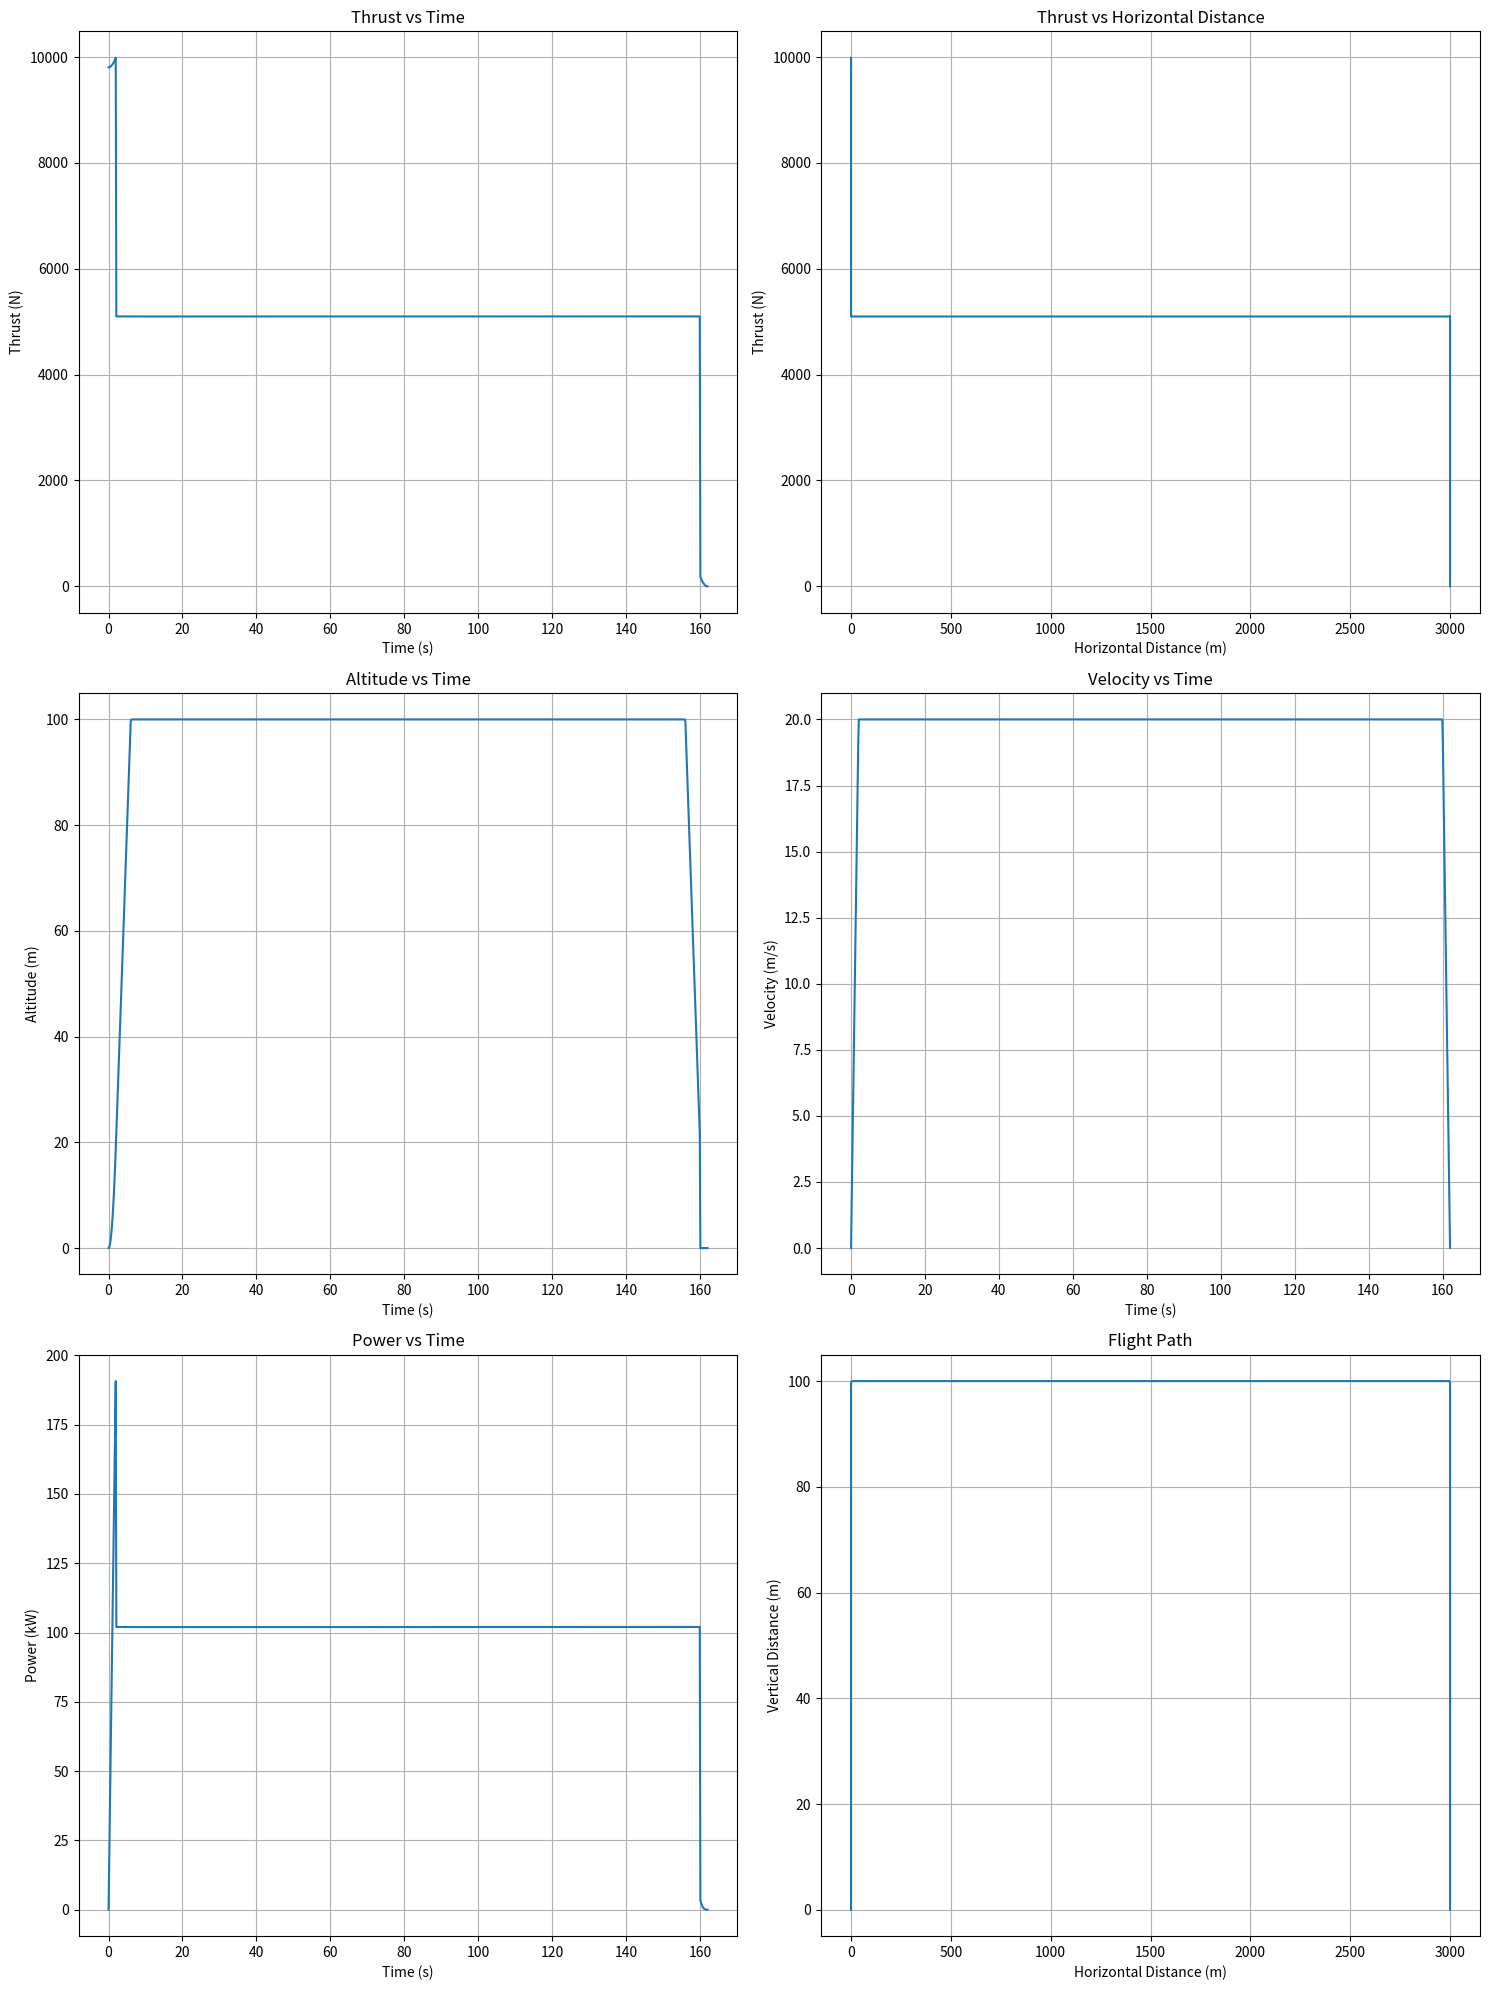

Recreate this plot in Python.
import numpy as np
import matplotlib.pyplot as plt

def calculate_thrust_and_power(mass, velocity, acceleration, altitude, rho=1.225):
    g = 9.80665  # m/s^2
    equivalent_flat_plate_area = 0.808256  # m^2 (equivalent flat plate area source)
    rho = rho * np.exp(-altitude / 8500)  # Atmospheric density adjustment with altitude
    drag = 0.5 * equivalent_flat_plate_area * rho * velocity**2
    weight = mass * g
    thrust = mass * acceleration + drag + weight  # Always add full weight for vertical phases
    power = thrust * velocity
    return thrust, power

def mission_profile(max_speed, climb_altitude, cruise_distance, descent_altitude, acceleration, deceleration):
    t_acc = max_speed / acceleration
    d_acc = 0.5 * acceleration * t_acc**2
    
    if d_acc > climb_altitude:
        t_acc = np.sqrt(2 * climb_altitude / acceleration)
        max_speed = acceleration * t_acc
        t_cons_climb = 0
    else:
        t_cons_climb = (climb_altitude - d_acc) / max_speed
    
    t_cruise = cruise_distance / max_speed
    
    t_decel = max_speed / deceleration
    d_decel = 0.5 * deceleration * t_decel**2
    
    if d_decel > descent_altitude:
        t_decel = np.sqrt(2 * descent_altitude / deceleration)
        t_cons_descent = 0
    else:
        t_cons_descent = (descent_altitude - d_decel) / max_speed
    
    t_descent = t_cons_descent + t_decel
    total_time = t_acc + t_cons_climb + t_cruise + t_descent
    
    return t_acc, t_cons_climb, t_cruise, t_cons_descent, t_decel, total_time, max_speed

def generate_data(mass, max_speed, climb_altitude, cruise_distance, descent_altitude, acceleration, deceleration, rho=1.225):
    t_acc, t_cons_climb, t_cruise, t_cons_descent, t_decel, total_time, actual_max_speed = mission_profile(
        max_speed, climb_altitude, cruise_distance, descent_altitude, acceleration, deceleration)
    
    time = np.linspace(0, total_time, 1000)
    altitude = np.zeros_like(time)
    velocity = np.zeros_like(time)
    thrust = np.zeros_like(time)
    
    power = np.zeros_like(time)
    horizontal_distance = np.zeros_like(time)
    vertical_distance = np.zeros_like(time)
    
    t_climb = t_acc + t_cons_climb
    t_cruise_end = t_climb + t_cruise
    t_const_descent_end = t_cruise_end + t_cons_descent
    
    for i, t in enumerate(time):
        if t <= t_acc:  # Acceleration / Climb phase
            velocity[i] = acceleration * t
            altitude[i] = 0.5 * acceleration * t**2
        elif t <= t_climb:  # Constant velocity climb
            velocity[i] = actual_max_speed
            altitude[i] = 0.5 * acceleration * t_acc**2 + actual_max_speed * (t - t_acc)
        elif t <= t_cruise_end:  # Cruise phase
            velocity[i] = actual_max_speed
            altitude[i] = climb_altitude
        elif t <= t_const_descent_end:  # Constant velocity descent
            velocity[i] = actual_max_speed
            altitude[i] = climb_altitude - actual_max_speed * (t - t_cruise_end)
        else:  # Deceleration / Final descent phase
            t_decel_local = t - t_const_descent_end
            velocity[i] = max(0, actual_max_speed - deceleration * t_decel_local)
            altitude[i] = max(0, altitude[int(t_const_descent_end * 1000 / total_time)] - 
                              (actual_max_speed * t_decel_local - 0.5 * deceleration * t_decel_local**2))
        
        vertical_distance[i] = altitude[i]
        
        if t <= t_climb:
            horizontal_distance[i] = 0
        elif t <= t_cruise_end:
            horizontal_distance[i] = actual_max_speed * (t - t_climb)
        else:
            horizontal_distance[i] = cruise_distance
        
        thrust[i], power[i] = calculate_thrust_and_power(mass, velocity[i], 
                                                         acceleration if t <= t_acc else 
                                                         (-deceleration if t > t_const_descent_end else 0), 
                                                         altitude[i], rho)

    return time, altitude, velocity, thrust, power, horizontal_distance, vertical_distance

def plot_results(time, altitude, velocity, thrust, power, horizontal_distance, vertical_distance):
    fig, axes = plt.subplots(3, 2, figsize=(15, 20))
    
    axes[0, 0].plot(time, thrust)
    axes[0, 0].set_xlabel('Time (s)')
    axes[0, 0].set_ylabel('Thrust (N)')
    axes[0, 0].set_title('Thrust vs Time')
    axes[0, 0].grid(True)
    
    axes[0, 1].plot(horizontal_distance, thrust)
    axes[0, 1].set_xlabel('Horizontal Distance (m)')
    axes[0, 1].set_ylabel('Thrust (N)')
    axes[0, 1].set_title('Thrust vs Horizontal Distance')
    axes[0, 1].grid(True)
    
    axes[1, 0].plot(time, altitude)
    axes[1, 0].set_xlabel('Time (s)')
    axes[1, 0].set_ylabel('Altitude (m)')
    axes[1, 0].set_title('Altitude vs Time')
    axes[1, 0].grid(True)
    
    axes[1, 1].plot(time, velocity)
    axes[1, 1].set_xlabel('Time (s)')
    axes[1, 1].set_ylabel('Velocity (m/s)')
    axes[1, 1].set_title('Velocity vs Time')
    axes[1, 1].grid(True)
    
    axes[2, 0].plot(time, power / 1000)  # Convert to kW
    axes[2, 0].set_xlabel('Time (s)')
    axes[2, 0].set_ylabel('Power (kW)')
    axes[2, 0].set_title('Power vs Time')
    axes[2, 0].grid(True)
    
    axes[2, 1].plot(horizontal_distance, vertical_distance)
    axes[2, 1].set_xlabel('Horizontal Distance (m)')
    axes[2, 1].set_ylabel('Vertical Distance (m)')
    axes[2, 1].set_title('Flight Path')
    axes[2, 1].grid(True)
    
    plt.tight_layout()
    plt.show()


time, altitude, velocity, thrust, power, horizontal_distance, vertical_distance = generate_data(
    mass=500,  # kg
    max_speed=20,  # m/s
    climb_altitude=100,  # m
    cruise_distance=3000,  # m
    descent_altitude=100,  # m
    acceleration=9.81,  # m/s^2
    deceleration=9.81  # m/s^2
)

plot_results(time, altitude, velocity, thrust, power, horizontal_distance, vertical_distance)



